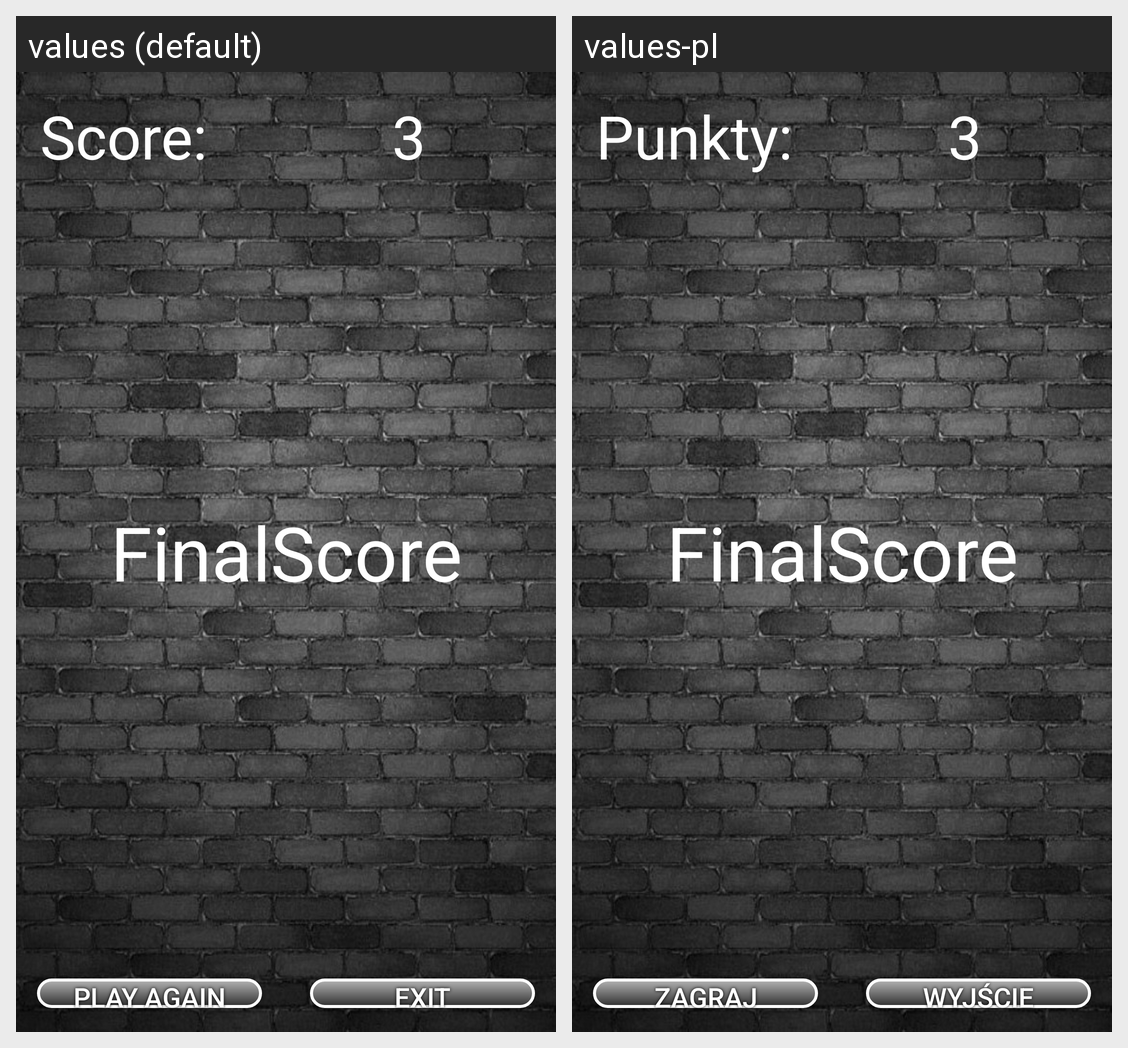

Here is an Android app screen in its default locale and in the app's own translations. Write out the translated-string differences for the strings that appear on this screen.
Android screen res/layout/activity_clicker_game.xml rendered under 2 locales, left to right: values (default), values-pl. Device: Nexus 5 (rendered at 1080×1920; each locale shown at half size, 540×960, under a caption strip naming it); theme AppTheme.
Strings drawn on this screen, with the default value and each locale's value (text and hints the layout hard-codes, and strings that could not be matched under every locale, appear in the picture but are not listed):

clicker_score
  values: Score:		
  values-pl: Punkty:		

clicker_play_again_btn
  values: Play again
  values-pl: Zagraj ponownie

clicker_exit_btn
  values: Exit
  values-pl: Wyjście
